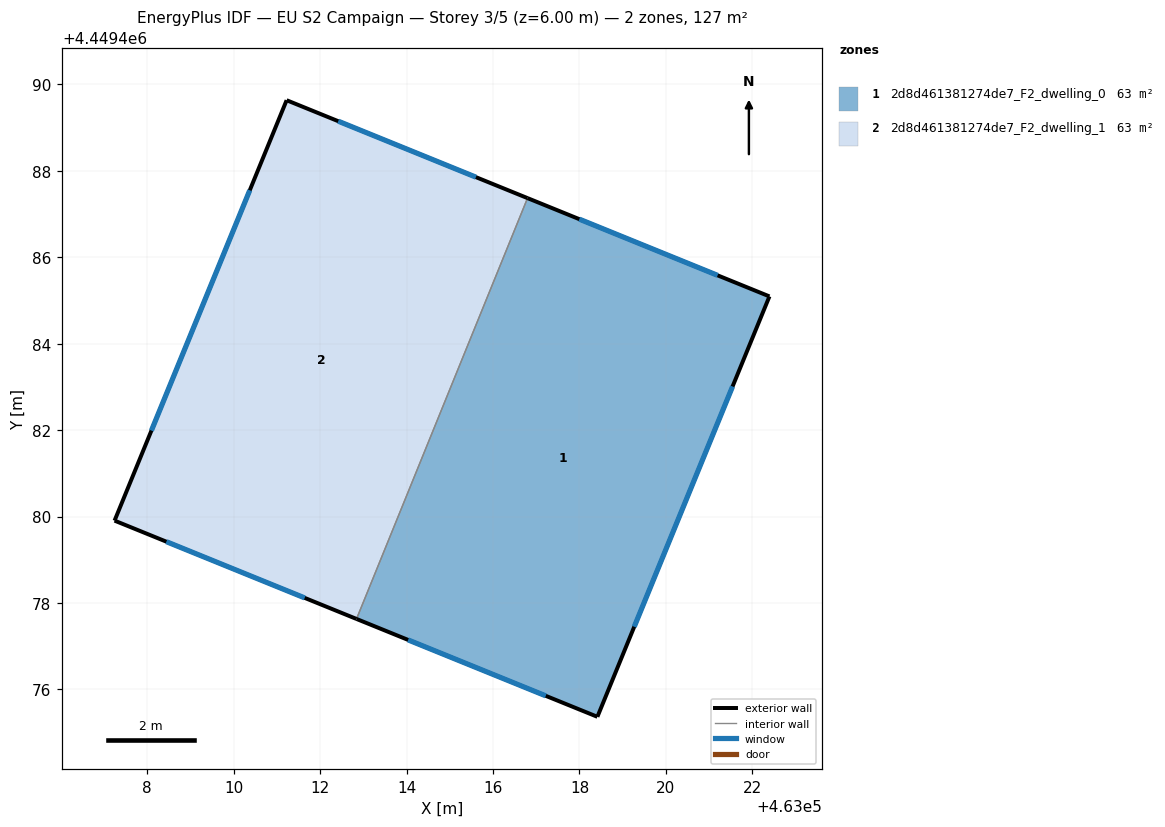
=== STOREY PLAN SPEC (per zone: floor XY polygon, exterior-wall plan segments, windows/doors) ===
zone 1: 2d8d461381274de7_F2_dwelling_0  (63.4 m²)
  floor: (463022.40, 4449485.09) (463018.41, 4449475.37) (463012.84, 4449477.63) (463016.80, 4449487.37)
  exterior wall: (463022.40, 4449485.09) – (463016.80, 4449487.37)  [6.0 m]
    window: (463021.20, 4449485.58) – (463018.00, 4449486.88)  [5.9 m²]
  exterior wall: (463018.41, 4449475.37) – (463022.40, 4449485.09)  [10.5 m]
    window: (463019.27, 4449477.45) – (463021.54, 4449483.01)  [10.3 m²]
  exterior wall: (463012.84, 4449477.63) – (463018.41, 4449475.37)  [6.0 m]
    window: (463014.03, 4449477.15) – (463017.22, 4449475.85)  [5.9 m²]
  interior walls: 1
zone 2: 2d8d461381274de7_F2_dwelling_1  (63.4 m²)
  floor: (463016.80, 4449487.37) (463012.84, 4449477.63) (463007.24, 4449479.91) (463011.22, 4449489.63)
  exterior wall: (463011.22, 4449489.63) – (463007.24, 4449479.91)  [10.5 m]
    window: (463010.37, 4449487.55) – (463008.10, 4449481.99)  [10.3 m²]
  exterior wall: (463016.80, 4449487.37) – (463011.22, 4449489.63)  [6.0 m]
    window: (463015.60, 4449487.85) – (463012.42, 4449489.15)  [5.9 m²]
  exterior wall: (463007.24, 4449479.91) – (463012.84, 4449477.63)  [6.0 m]
    window: (463008.44, 4449479.42) – (463011.64, 4449478.12)  [5.9 m²]
  interior walls: 1

=== DERIVED (storey summary) ===
Building: EU S2 Campaign
Storey: 3 of 5  (floor level z = 6.00 m)
Storey gross floor area: 126.7 m²
Zones on this storey: 2
  - 2d8d461381274de7_F2_dwelling_0: floor 63.4 m²; exterior wall 22.6 m (67.7 m²); 3 window(s) 22.1 m²; WWR 32.7%
  - 2d8d461381274de7_F2_dwelling_1: floor 63.4 m²; exterior wall 22.6 m (67.7 m²); 3 window(s) 22.1 m²; WWR 32.7%
Zone adjacency (shared interzone walls):
  - 2d8d461381274de7_F2_dwelling_0 ↔ 2d8d461381274de7_F2_dwelling_1